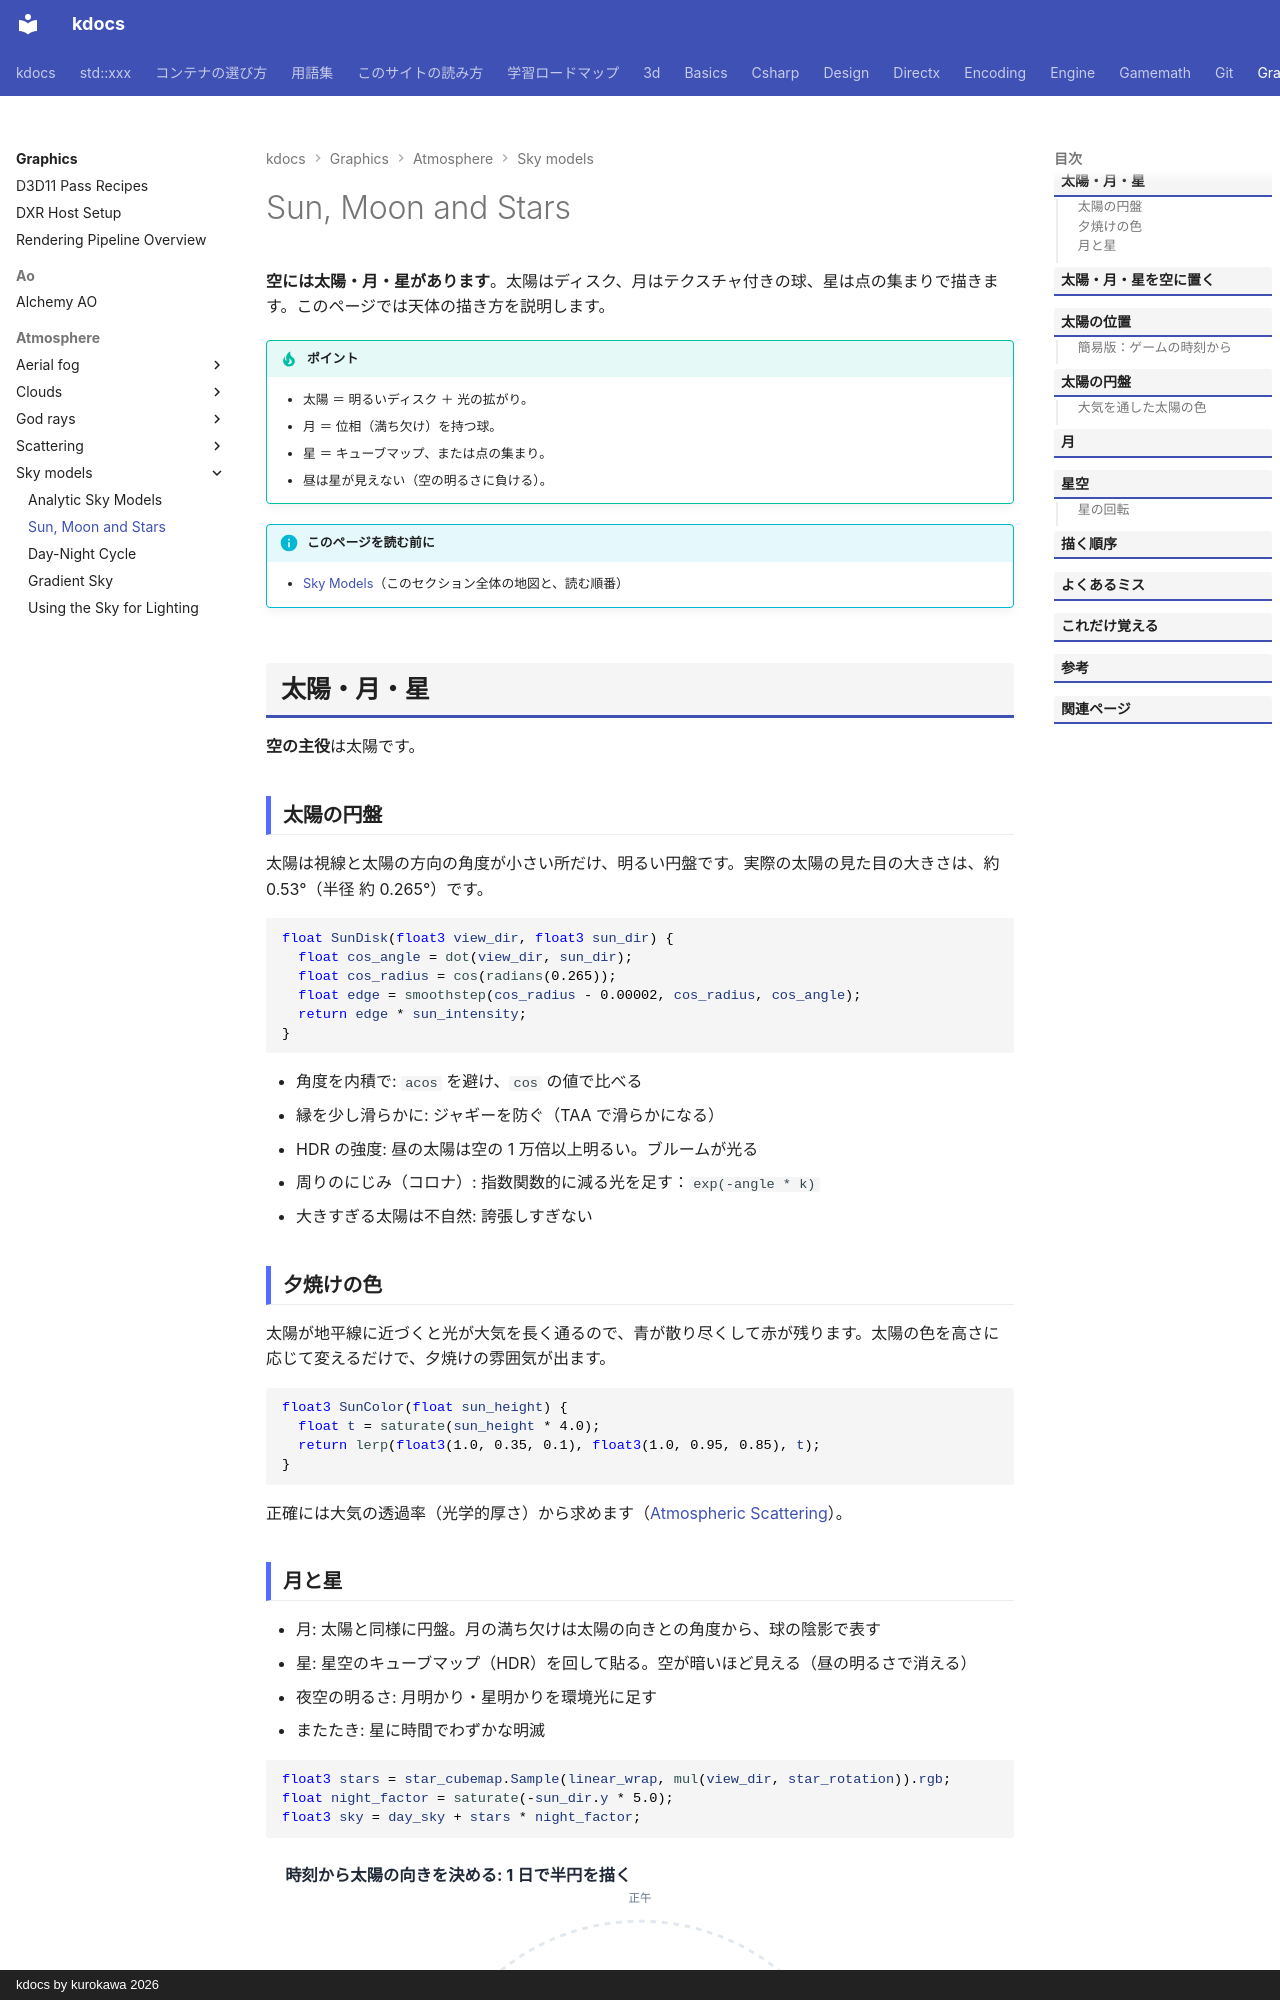

repository: qwzxdf/kdocs · page: graphics/atmosphere/sky-models/celestial/index.html · generator: mkdocs · copyright: kdocs by kurokawa 2026

---
title: Sun, Moon and Stars
tags:
  - 描画
---

# Sun, Moon and Stars

<strong>空には太陽・月・星があります</strong>。太陽はディスク、月はテクスチャ付きの球、星は点の集まりで描きます。このページでは天体の描き方を説明します。

!!! tip "ポイント"
    - 太陽 ＝ 明るいディスク ＋ 光の拡がり。
    - 月 ＝ 位相（満ち欠け）を持つ球。
    - 星 ＝ キューブマップ、または点の集まり。
    - 昼は星が見えない（空の明るさに負ける）。

!!! info "このページを読む前に"
    - [Sky Models](index.md)（このセクション全体の地図と、読む順番）

## 太陽・月・星
<strong>空の主役</strong>は太陽です。

### 太陽の円盤

太陽は視線と太陽の方向の角度が小さい所だけ、明るい円盤です。実際の太陽の見た目の大きさは、約 0.53°（半径 約 0.265°）です。

```hlsl
float SunDisk(float3 view_dir, float3 sun_dir) {
  float cos_angle = dot(view_dir, sun_dir);
  float cos_radius = cos(radians(0.265));
  float edge = smoothstep(cos_radius - 0.00002, cos_radius, cos_angle);
  return edge * sun_intensity;
}
```

- 角度を内積で: `acos` を避け、`cos` の値で比べる
- 縁を少し滑らかに: ジャギーを防ぐ（TAA で滑らかになる）
- HDR の強度: 昼の太陽は空の 1 万倍以上明るい。ブルームが光る
- 周りのにじみ（コロナ）: 指数関数的に減る光を足す：`exp(-angle * k)`
- 大きすぎる太陽は不自然: 誇張しすぎない

### 夕焼けの色

太陽が地平線に近づくと光が大気を長く通るので、青が散り尽くして赤が残ります。太陽の色を高さに応じて変えるだけで、夕焼けの雰囲気が出ます。

```hlsl
float3 SunColor(float sun_height) {
  float t = saturate(sun_height * 4.0);
  return lerp(float3(1.0, 0.35, 0.1), float3(1.0, 0.95, 0.85), t);
}
```

正確には大気の透過率（光学的厚さ）から求めます（[Atmospheric Scattering](../scattering/index.md)）。
